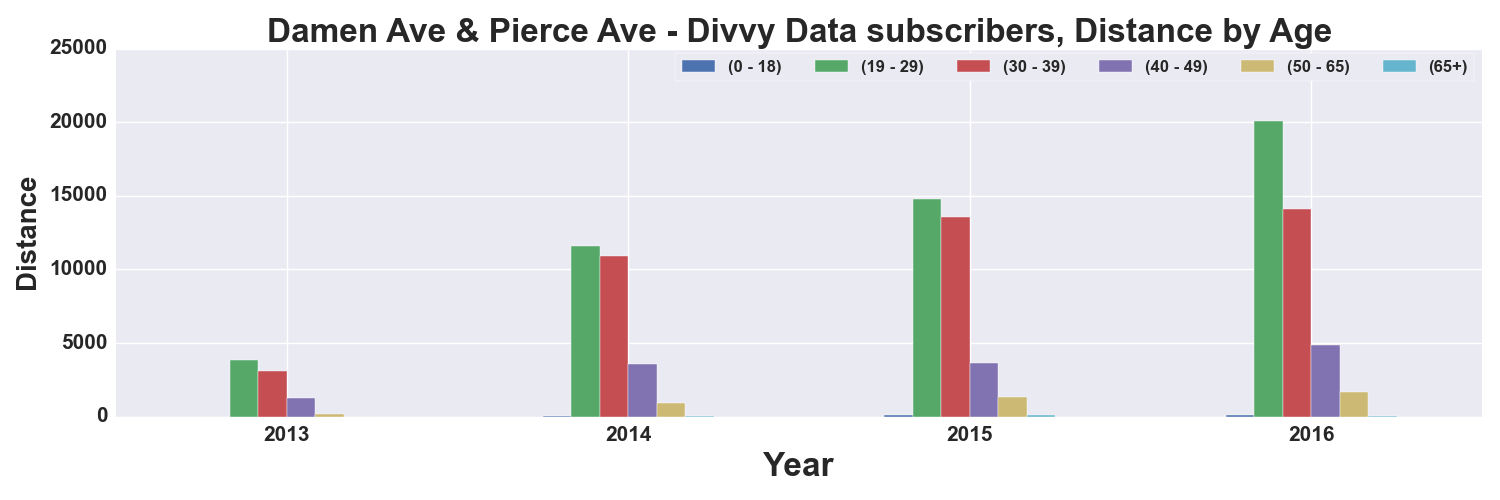

The data file committed next to this chart (first rows):
, START TIME YEAR, DISTANCE_Miles, DISTANCE_Miles, DISTANCE_Miles, DISTANCE_Miles, DISTANCE_Miles, DISTANCE_Miles
AGE_GROUP, , 0 - 18, 19 - 29, 30 - 39, 40 - 49, 50 - 65, 65+
0, 2013, 3.518, 3847, 3091, 1269, 197.2, 4.952
1, 2014, 6.085, 11584, 10890, 3540, 908.3, 6.555
2, 2015, 78.22, 14809, 13594, 3609, 1339, 98.36
3, 2016, 80.8, 20065, 14132, 4833, 1686, 37.08
